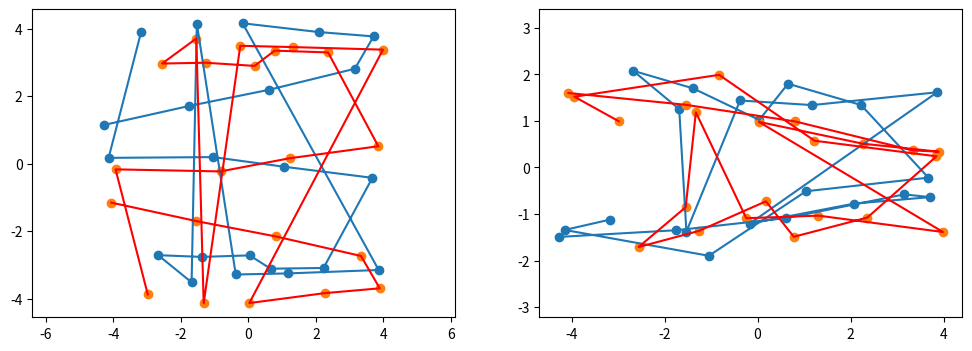
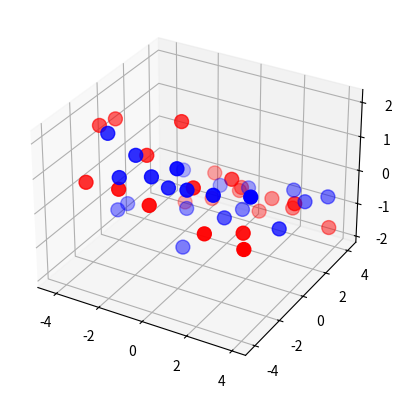

The script that saved these images, in order:
import sys
import os
import numpy as np
import math, random

import matplotlib as mpl
mpl.use('agg')
import matplotlib.pyplot as plt    
from mpl_toolkits.mplot3d import axes3d
# mpl.use('Agg')
import mpl_toolkits.mplot3d 

def plot_points_2d(pts_wld, pts_cam, scaling_factor=1., savepath=None):
    
    plt.figure(figsize=(12,4))
    print("pts_wld.shape = ", pts_wld.shape)
    print("pts_cam.shape = ", pts_cam.shape)

    plt.subplot(121)    
    plt.plot(pts_cam[:,1], -pts_cam[:,0])
    plt.plot(pts_wld[:,0], pts_wld[:,1],c='r')    
    plt.scatter(pts_cam[:,1], -pts_cam[:,0])
    plt.scatter(pts_wld[:,0], pts_wld[:,1])

    plt.axis('equal')

    plt.subplot(122)    
    plt.plot(pts_cam[:,1], pts_cam[:,2])
    plt.plot(pts_wld[:,0], pts_wld[:,2],c='r')  
    plt.scatter(pts_cam[:,1], pts_cam[:,2])
    plt.scatter(pts_wld[:,0], pts_wld[:,2])
    plt.axis('equal')
    if savepath is not None:
        plt.savefig(os.path.join(savepath, 'points_2d.png'))
        plt.close()

def plot_points_3d(pts_wld, pts_cam, scaling_factor=1., savepath=None):
    
    x_w = pts_wld[:,0]
    y_w = pts_wld[:,1]
    z_w = pts_wld[:,2]
    x_c = pts_cam[:,1]
    y_c = -pts_cam[:,0]
    z_c = pts_cam[:,2]
    #print([xi])
    #fig, ax = plt.subplots(1, 1, subplot_kw={'projection':'3d', 'aspect':'equal'})
    fig, ax = plt.subplots(1, 1, subplot_kw={'projection':'3d'})
    #ax.plot_wireframe(x, y, z, color='k', rstride=1, cstride=1)
    ax.scatter(x_c, y_c, z_c, s=100, c='b', zorder=10)
    ax.scatter(x_w, y_w, z_w, s=100, c='r', zorder=10)
    if savepath is not None:
        plt.savefig(os.path.join(savepath, 'points_3d.png'))
        plt.close()

pts_wld = np.array([[-2.98419106, -3.87355404, 0.99440323],
[-3.93910212, -0.1695384, 1.52158497],
[-0.82782498, -0.2301885, 1.99226294],
[1.22367178, 0.16056286, 0.57588912],
[3.84738677, 0.51595765, 0.24046618],
[2.3610052, 3.29575044, -1.07639388],
[0.77849219, 3.34961145, -1.49014218],
[0.179419, 2.89678789, -0.72758554],
[-1.26191318, 2.99112423, -1.3642171],
[-2.55860445, 2.96718112, -1.71064796],
[-1.54586359, 3.70809827, -0.85397246],
[-1.32707106, -4.13820683, 1.1872404],
[-0.24270711, 3.49277061, -1.09063448],
[1.30828567, 3.45523068, -1.03548848],
[3.98747717, 3.37851225, -1.3876157],
[0.02569516, -4.13151108, 0.98213431],
[2.2664466, -3.83673998, 0.51085049],
[3.89171251, -3.69511558, 0.34002146],
[3.33440774, -2.7356131, 0.36812083],
[0.81510065, -2.15788379, 0.98891873],
[-1.54434833, -1.70221788, 1.347863],
[-4.06692515, -1.15463683, 1.60125631]])
 
pts_cam = np.array([[-3.90419092, -3.18123416, -1.1226185],
[-0.17157576, -4.1448317, -1.34300777],
[-0.19433322, -1.04706909, -1.89853504],
[0.0896256, 1.04142145, -0.51108594],
[0.42044437, 3.67350073, -0.21883272],
[3.09170296, 2.22583619, 1.34300706],
[3.11304364, 0.65480541, 1.80109323],
[2.71875644, 0.03532458, 1.02249732],
[2.76370289, -1.38866855, 1.70210083],
[2.71274762, -2.67584554, 2.07969164],
[3.51700584, -1.68498536, 1.25515539],
[-4.15237032, -1.5300958, -1.37839781],
[3.28529627, -0.3763453, 1.44052952],
[3.25309705, 1.17261426, 1.34195755],
[3.15181457, 3.86002639, 1.61673798],
[-4.16027221, -0.17240245, -1.20899854],
[-3.9004378, 2.08033435, -0.77583755],
[-3.77101884, 3.70970892, -0.63756768],
[-2.81252062, 3.15310936, -0.57839604],
[-2.19123934, 0.61912405, -1.08731391],
[-1.71135926, -1.74834127, -1.34864703],
[-1.14791896, -4.27598649, -1.49353198]])

plot_points_2d(pts_wld, pts_cam, scaling_factor=1., savepath="./")
plot_points_3d(pts_wld, pts_cam, scaling_factor=1., savepath="./")
